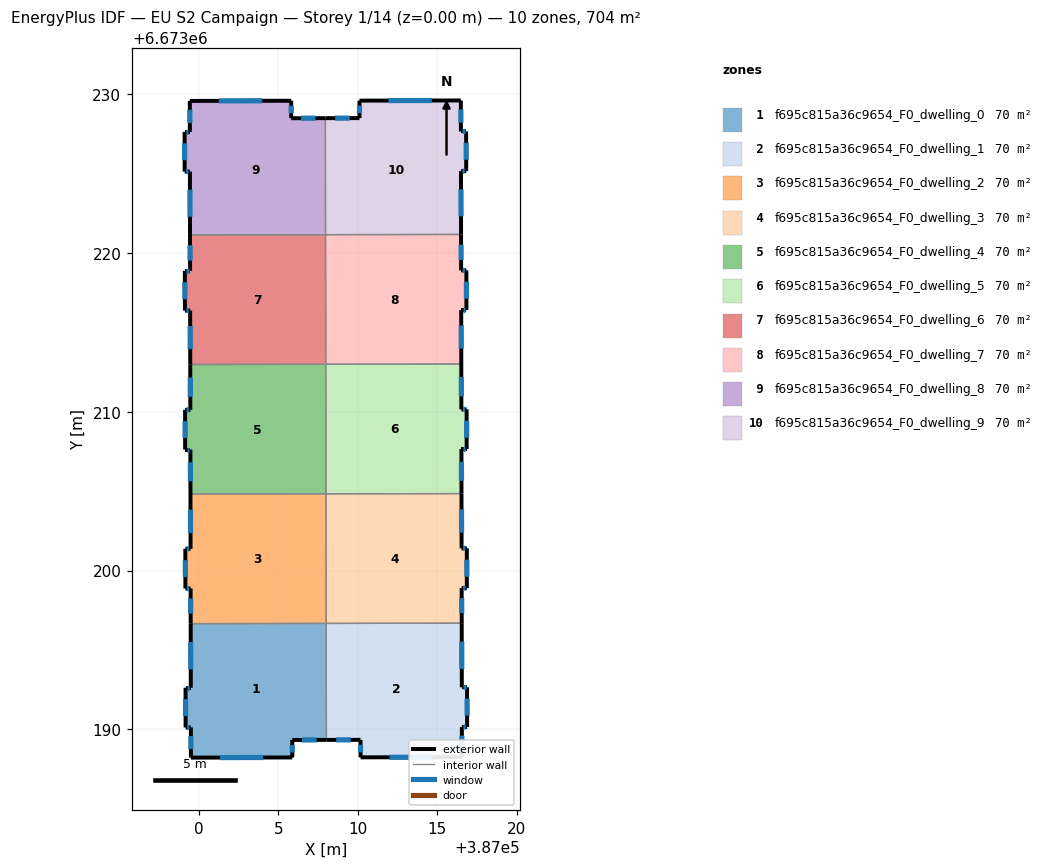
=== STOREY PLAN SPEC (per zone: floor XY polygon, exterior-wall plan segments, windows/doors) ===
zone 1: f695c815a36c9654_F0_dwelling_0  (70.4 m²)
  floor: (387008.01, 6673196.67) (387008.02, 6673189.34) (387005.87, 6673189.33) (387005.87, 6673188.23) (386999.49, 6673188.22) (386999.49, 6673190.12) (386999.16, 6673190.12) (386999.15, 6673192.62) (386999.48, 6673192.62) (386999.48, 6673196.66)
  exterior wall: (386999.49, 6673190.12) – (386999.49, 6673188.22)  [1.9 m]
    window: (386999.49, 6673189.58) – (386999.49, 6673188.77)  [1.0 m²]
  exterior wall: (386999.16, 6673190.12) – (386999.49, 6673190.12)  [0.3 m]
    window: (386999.25, 6673190.12) – (386999.39, 6673190.12)  [0.2 m²]
  exterior wall: (386999.15, 6673192.62) – (386999.16, 6673190.12)  [2.5 m]
    window: (386999.16, 6673191.91) – (386999.16, 6673190.84)  [1.4 m²]
  exterior wall: (386999.48, 6673192.62) – (386999.15, 6673192.62)  [0.3 m]
    window: (386999.39, 6673192.62) – (386999.25, 6673192.62)  [0.2 m²]
  exterior wall: (386999.48, 6673196.66) – (386999.48, 6673192.62)  [4.0 m]
    window: (386999.48, 6673195.50) – (386999.48, 6673193.78)  [2.2 m²]
  exterior wall: (387005.87, 6673189.33) – (387008.02, 6673189.34)  [2.2 m]
    window: (387006.49, 6673189.34) – (387007.41, 6673189.34)  [1.2 m²]
  exterior wall: (387005.87, 6673188.23) – (387005.87, 6673189.33)  [1.1 m]
    window: (387005.87, 6673188.55) – (387005.87, 6673189.02)  [0.6 m²]
  exterior wall: (386999.49, 6673188.22) – (387005.87, 6673188.23)  [6.4 m]
    window: (387001.32, 6673188.23) – (387004.05, 6673188.23)  [3.5 m²]
  interior walls: 2
zone 2: f695c815a36c9654_F0_dwelling_1  (70.4 m²)
  floor: (387016.54, 6673196.69) (387016.55, 6673192.65) (387016.88, 6673192.65) (387016.88, 6673190.15) (387016.55, 6673190.15) (387016.55, 6673188.25) (387010.17, 6673188.24) (387010.17, 6673189.34) (387008.02, 6673189.34) (387008.01, 6673196.67)
  exterior wall: (387016.55, 6673188.25) – (387016.55, 6673190.15)  [1.9 m]
    window: (387016.55, 6673188.79) – (387016.55, 6673189.61)  [1.0 m²]
  exterior wall: (387010.17, 6673188.24) – (387016.55, 6673188.25)  [6.4 m]
    window: (387012.00, 6673188.24) – (387014.73, 6673188.25)  [3.5 m²]
  exterior wall: (387010.17, 6673189.34) – (387010.17, 6673188.24)  [1.1 m]
    window: (387010.17, 6673189.03) – (387010.17, 6673188.56)  [0.6 m²]
  exterior wall: (387008.02, 6673189.34) – (387010.17, 6673189.34)  [2.1 m]
    window: (387008.64, 6673189.34) – (387009.56, 6673189.34)  [1.2 m²]
  exterior wall: (387016.55, 6673192.65) – (387016.54, 6673196.69)  [4.0 m]
    window: (387016.54, 6673193.80) – (387016.54, 6673195.53)  [2.2 m²]
  exterior wall: (387016.88, 6673192.65) – (387016.55, 6673192.65)  [0.3 m]
    window: (387016.78, 6673192.65) – (387016.64, 6673192.65)  [0.2 m²]
  exterior wall: (387016.88, 6673190.15) – (387016.88, 6673192.65)  [2.5 m]
    window: (387016.88, 6673190.87) – (387016.88, 6673191.94)  [1.4 m²]
  exterior wall: (387016.55, 6673190.15) – (387016.88, 6673190.15)  [0.3 m]
    window: (387016.64, 6673190.15) – (387016.79, 6673190.15)  [0.2 m²]
  interior walls: 2
zone 3: f695c815a36c9654_F0_dwelling_2  (70.4 m²)
  floor: (387007.99, 6673204.83) (387008.01, 6673196.67) (386999.48, 6673196.66) (386999.47, 6673198.87) (386999.14, 6673198.87) (386999.14, 6673201.37) (386999.47, 6673201.37) (386999.46, 6673204.82)
  exterior wall: (386999.14, 6673201.37) – (386999.14, 6673198.87)  [2.5 m]
    window: (386999.14, 6673200.66) – (386999.14, 6673199.58)  [1.4 m²]
  exterior wall: (386999.47, 6673201.37) – (386999.14, 6673201.37)  [0.3 m]
    window: (386999.38, 6673201.37) – (386999.23, 6673201.37)  [0.2 m²]
  exterior wall: (386999.46, 6673204.82) – (386999.47, 6673201.37)  [3.4 m]
    window: (386999.47, 6673203.83) – (386999.47, 6673202.35)  [1.9 m²]
  exterior wall: (386999.47, 6673198.87) – (386999.48, 6673196.66)  [2.2 m]
    window: (386999.48, 6673198.24) – (386999.48, 6673197.29)  [1.2 m²]
  exterior wall: (386999.14, 6673198.87) – (386999.47, 6673198.87)  [0.3 m]
    window: (386999.24, 6673198.87) – (386999.38, 6673198.87)  [0.2 m²]
  interior walls: 3
zone 4: f695c815a36c9654_F0_dwelling_3  (70.4 m²)
  floor: (387016.53, 6673204.84) (387016.53, 6673201.40) (387016.86, 6673201.40) (387016.86, 6673198.89) (387016.54, 6673198.90) (387016.54, 6673196.69) (387008.01, 6673196.67) (387007.99, 6673204.83)
  exterior wall: (387016.54, 6673196.69) – (387016.54, 6673198.90)  [2.2 m]
    window: (387016.54, 6673197.32) – (387016.54, 6673198.27)  [1.2 m²]
  exterior wall: (387016.53, 6673201.40) – (387016.53, 6673204.84)  [3.4 m]
    window: (387016.53, 6673202.38) – (387016.53, 6673203.86)  [1.9 m²]
  exterior wall: (387016.86, 6673201.40) – (387016.53, 6673201.40)  [0.3 m]
    window: (387016.77, 6673201.40) – (387016.63, 6673201.40)  [0.2 m²]
  exterior wall: (387016.86, 6673198.89) – (387016.86, 6673201.40)  [2.5 m]
    window: (387016.86, 6673199.61) – (387016.86, 6673200.68)  [1.4 m²]
  exterior wall: (387016.54, 6673198.90) – (387016.86, 6673198.89)  [0.3 m]
    window: (387016.63, 6673198.90) – (387016.77, 6673198.89)  [0.2 m²]
  interior walls: 3
zone 5: f695c815a36c9654_F0_dwelling_4  (70.4 m²)
  floor: (387007.98, 6673212.99) (387007.99, 6673204.83) (386999.46, 6673204.82) (386999.46, 6673207.62) (386999.13, 6673207.62) (386999.12, 6673210.12) (386999.46, 6673210.12) (386999.45, 6673212.97)
  exterior wall: (386999.12, 6673210.12) – (386999.13, 6673207.62)  [2.5 m]
    window: (386999.13, 6673209.40) – (386999.13, 6673208.33)  [1.4 m²]
  exterior wall: (386999.46, 6673210.12) – (386999.12, 6673210.12)  [0.3 m]
    window: (386999.36, 6673210.12) – (386999.22, 6673210.12)  [0.2 m²]
  exterior wall: (386999.45, 6673212.97) – (386999.46, 6673210.12)  [2.9 m]
    window: (386999.45, 6673212.16) – (386999.45, 6673210.93)  [1.6 m²]
  exterior wall: (386999.46, 6673207.62) – (386999.46, 6673204.82)  [2.8 m]
    window: (386999.46, 6673206.82) – (386999.46, 6673205.62)  [1.5 m²]
  exterior wall: (386999.13, 6673207.62) – (386999.46, 6673207.62)  [0.3 m]
    window: (386999.22, 6673207.62) – (386999.36, 6673207.62)  [0.2 m²]
  interior walls: 3
zone 6: f695c815a36c9654_F0_dwelling_5  (70.4 m²)
  floor: (387016.51, 6673213.00) (387016.52, 6673210.15) (387016.85, 6673210.15) (387016.85, 6673207.65) (387016.52, 6673207.65) (387016.53, 6673204.84) (387007.99, 6673204.83) (387007.98, 6673212.99)
  exterior wall: (387016.53, 6673204.84) – (387016.52, 6673207.65)  [2.8 m]
    window: (387016.52, 6673205.64) – (387016.52, 6673206.85)  [1.5 m²]
  exterior wall: (387016.52, 6673210.15) – (387016.51, 6673213.00)  [2.9 m]
    window: (387016.52, 6673210.96) – (387016.51, 6673212.18)  [1.6 m²]
  exterior wall: (387016.85, 6673210.15) – (387016.52, 6673210.15)  [0.3 m]
    window: (387016.75, 6673210.15) – (387016.61, 6673210.15)  [0.2 m²]
  exterior wall: (387016.85, 6673207.65) – (387016.85, 6673210.15)  [2.5 m]
    window: (387016.85, 6673208.36) – (387016.85, 6673209.43)  [1.4 m²]
  exterior wall: (387016.52, 6673207.65) – (387016.85, 6673207.65)  [0.3 m]
    window: (387016.62, 6673207.65) – (387016.76, 6673207.65)  [0.2 m²]
  interior walls: 3
zone 7: f695c815a36c9654_F0_dwelling_6  (70.4 m²)
  floor: (387007.97, 6673221.14) (387007.98, 6673212.99) (386999.45, 6673212.97) (386999.45, 6673216.37) (386999.11, 6673216.37) (386999.11, 6673218.87) (386999.44, 6673218.87) (386999.44, 6673221.13)
  exterior wall: (386999.11, 6673218.87) – (386999.11, 6673216.37)  [2.5 m]
    window: (386999.11, 6673218.15) – (386999.11, 6673217.08)  [1.4 m²]
  exterior wall: (386999.44, 6673218.87) – (386999.11, 6673218.87)  [0.3 m]
    window: (386999.35, 6673218.87) – (386999.20, 6673218.87)  [0.2 m²]
  exterior wall: (386999.44, 6673221.13) – (386999.44, 6673218.87)  [2.3 m]
    window: (386999.44, 6673220.48) – (386999.44, 6673219.51)  [1.2 m²]
  exterior wall: (386999.45, 6673216.37) – (386999.45, 6673212.97)  [3.4 m]
    window: (386999.45, 6673215.40) – (386999.45, 6673213.94)  [1.9 m²]
  exterior wall: (386999.11, 6673216.37) – (386999.45, 6673216.37)  [0.3 m]
    window: (386999.21, 6673216.37) – (386999.35, 6673216.37)  [0.2 m²]
  interior walls: 3
zone 8: f695c815a36c9654_F0_dwelling_7  (70.4 m²)
  floor: (387016.50, 6673221.16) (387016.50, 6673218.89) (387016.83, 6673218.89) (387016.84, 6673216.39) (387016.51, 6673216.39) (387016.51, 6673213.00) (387007.98, 6673212.99) (387007.97, 6673221.14)
  exterior wall: (387016.51, 6673213.00) – (387016.51, 6673216.39)  [3.4 m]
    window: (387016.51, 6673213.97) – (387016.51, 6673215.42)  [1.9 m²]
  exterior wall: (387016.50, 6673218.89) – (387016.50, 6673221.16)  [2.3 m]
    window: (387016.50, 6673219.54) – (387016.50, 6673220.51)  [1.2 m²]
  exterior wall: (387016.83, 6673218.89) – (387016.50, 6673218.89)  [0.3 m]
    window: (387016.74, 6673218.89) – (387016.60, 6673218.89)  [0.2 m²]
  exterior wall: (387016.84, 6673216.39) – (387016.83, 6673218.89)  [2.5 m]
    window: (387016.83, 6673217.11) – (387016.83, 6673218.18)  [1.4 m²]
  exterior wall: (387016.51, 6673216.39) – (387016.84, 6673216.39)  [0.3 m]
    window: (387016.60, 6673216.39) – (387016.74, 6673216.39)  [0.2 m²]
  interior walls: 3
zone 9: f695c815a36c9654_F0_dwelling_8  (70.4 m²)
  floor: (387007.96, 6673228.48) (387007.97, 6673221.14) (386999.44, 6673221.13) (386999.43, 6673225.11) (386999.10, 6673225.11) (386999.10, 6673227.61) (386999.43, 6673227.61) (386999.42, 6673229.56) (387005.80, 6673229.57) (387005.81, 6673228.47)
  exterior wall: (386999.43, 6673225.11) – (386999.44, 6673221.13)  [4.0 m]
    window: (386999.43, 6673223.98) – (386999.43, 6673222.27)  [2.2 m²]
  exterior wall: (386999.10, 6673225.11) – (386999.43, 6673225.11)  [0.3 m]
    window: (386999.19, 6673225.11) – (386999.34, 6673225.11)  [0.2 m²]
  exterior wall: (386999.10, 6673227.61) – (386999.10, 6673225.11)  [2.5 m]
    window: (386999.10, 6673226.90) – (386999.10, 6673225.83)  [1.4 m²]
  exterior wall: (386999.43, 6673227.61) – (386999.10, 6673227.61)  [0.3 m]
    window: (386999.33, 6673227.61) – (386999.19, 6673227.61)  [0.2 m²]
  exterior wall: (386999.42, 6673229.56) – (386999.43, 6673227.61)  [2.0 m]
    window: (386999.42, 6673229.01) – (386999.43, 6673228.17)  [1.1 m²]
  exterior wall: (387005.80, 6673229.57) – (386999.42, 6673229.56)  [6.4 m]
    window: (387003.98, 6673229.57) – (387001.25, 6673229.57)  [3.5 m²]
  exterior wall: (387005.81, 6673228.47) – (387005.80, 6673229.57)  [1.1 m]
    window: (387005.81, 6673228.79) – (387005.80, 6673229.26)  [0.6 m²]
  exterior wall: (387007.96, 6673228.48) – (387005.81, 6673228.47)  [2.1 m]
    window: (387007.34, 6673228.48) – (387006.42, 6673228.47)  [1.2 m²]
  interior walls: 2
zone 10: f695c815a36c9654_F0_dwelling_9  (70.4 m²)
  floor: (387016.48, 6673229.59) (387016.49, 6673227.64) (387016.82, 6673227.64) (387016.82, 6673225.14) (387016.49, 6673225.14) (387016.50, 6673221.16) (387007.97, 6673221.14) (387007.96, 6673228.48) (387010.10, 6673228.48) (387010.10, 6673229.58)
  exterior wall: (387016.49, 6673227.64) – (387016.48, 6673229.59)  [1.9 m]
    window: (387016.49, 6673228.20) – (387016.49, 6673229.03)  [1.1 m²]
  exterior wall: (387016.82, 6673227.64) – (387016.49, 6673227.64)  [0.3 m]
    window: (387016.72, 6673227.64) – (387016.58, 6673227.64)  [0.2 m²]
  exterior wall: (387016.82, 6673225.14) – (387016.82, 6673227.64)  [2.5 m]
    window: (387016.82, 6673225.86) – (387016.82, 6673226.93)  [1.4 m²]
  exterior wall: (387016.49, 6673225.14) – (387016.82, 6673225.14)  [0.3 m]
    window: (387016.59, 6673225.14) – (387016.73, 6673225.14)  [0.2 m²]
  exterior wall: (387016.50, 6673221.16) – (387016.49, 6673225.14)  [4.0 m]
    window: (387016.50, 6673222.30) – (387016.49, 6673224.00)  [2.2 m²]
  exterior wall: (387010.10, 6673228.48) – (387007.96, 6673228.48)  [2.2 m]
    window: (387009.49, 6673228.48) – (387008.57, 6673228.48)  [1.2 m²]
  exterior wall: (387010.10, 6673229.58) – (387010.10, 6673228.48)  [1.1 m]
    window: (387010.10, 6673229.27) – (387010.10, 6673228.80)  [0.6 m²]
  exterior wall: (387016.48, 6673229.59) – (387010.10, 6673229.58)  [6.4 m]
    window: (387014.66, 6673229.59) – (387011.93, 6673229.58)  [3.5 m²]
  interior walls: 2

=== DERIVED (storey summary) ===
Building: EU S2 Campaign
Storey: 1 of 14  (floor level z = 0.00 m)
Storey gross floor area: 704.1 m²
Zones on this storey: 10
  - f695c815a36c9654_F0_dwelling_0: floor 70.4 m²; exterior wall 18.7 m (56.2 m²); 8 window(s) 10.3 m²; WWR 18.4%
  - f695c815a36c9654_F0_dwelling_1: floor 70.4 m²; exterior wall 18.7 m (56.2 m²); 8 window(s) 10.3 m²; WWR 18.4%
  - f695c815a36c9654_F0_dwelling_2: floor 70.4 m²; exterior wall 8.8 m (26.5 m²); 5 window(s) 4.9 m²; WWR 18.4%
  - f695c815a36c9654_F0_dwelling_3: floor 70.4 m²; exterior wall 8.8 m (26.5 m²); 5 window(s) 4.9 m²; WWR 18.4%
  - f695c815a36c9654_F0_dwelling_4: floor 70.4 m²; exterior wall 8.8 m (26.4 m²); 5 window(s) 4.9 m²; WWR 18.4%
  - f695c815a36c9654_F0_dwelling_5: floor 70.4 m²; exterior wall 8.8 m (26.5 m²); 5 window(s) 4.9 m²; WWR 18.4%
  - f695c815a36c9654_F0_dwelling_6: floor 70.4 m²; exterior wall 8.8 m (26.5 m²); 5 window(s) 4.9 m²; WWR 18.4%
  - f695c815a36c9654_F0_dwelling_7: floor 70.4 m²; exterior wall 8.8 m (26.5 m²); 5 window(s) 4.9 m²; WWR 18.4%
  - f695c815a36c9654_F0_dwelling_8: floor 70.4 m²; exterior wall 18.7 m (56.2 m²); 8 window(s) 10.3 m²; WWR 18.4%
  - f695c815a36c9654_F0_dwelling_9: floor 70.4 m²; exterior wall 18.7 m (56.2 m²); 8 window(s) 10.3 m²; WWR 18.4%
Zone adjacency (shared interzone walls):
  - f695c815a36c9654_F0_dwelling_0 ↔ f695c815a36c9654_F0_dwelling_1
  - f695c815a36c9654_F0_dwelling_0 ↔ f695c815a36c9654_F0_dwelling_2
  - f695c815a36c9654_F0_dwelling_1 ↔ f695c815a36c9654_F0_dwelling_3
  - f695c815a36c9654_F0_dwelling_2 ↔ f695c815a36c9654_F0_dwelling_3
  - f695c815a36c9654_F0_dwelling_2 ↔ f695c815a36c9654_F0_dwelling_4
  - f695c815a36c9654_F0_dwelling_3 ↔ f695c815a36c9654_F0_dwelling_5
  - f695c815a36c9654_F0_dwelling_4 ↔ f695c815a36c9654_F0_dwelling_5
  - f695c815a36c9654_F0_dwelling_4 ↔ f695c815a36c9654_F0_dwelling_6
  - f695c815a36c9654_F0_dwelling_5 ↔ f695c815a36c9654_F0_dwelling_7
  - f695c815a36c9654_F0_dwelling_6 ↔ f695c815a36c9654_F0_dwelling_7
  - f695c815a36c9654_F0_dwelling_6 ↔ f695c815a36c9654_F0_dwelling_8
  - f695c815a36c9654_F0_dwelling_7 ↔ f695c815a36c9654_F0_dwelling_9
  - f695c815a36c9654_F0_dwelling_8 ↔ f695c815a36c9654_F0_dwelling_9